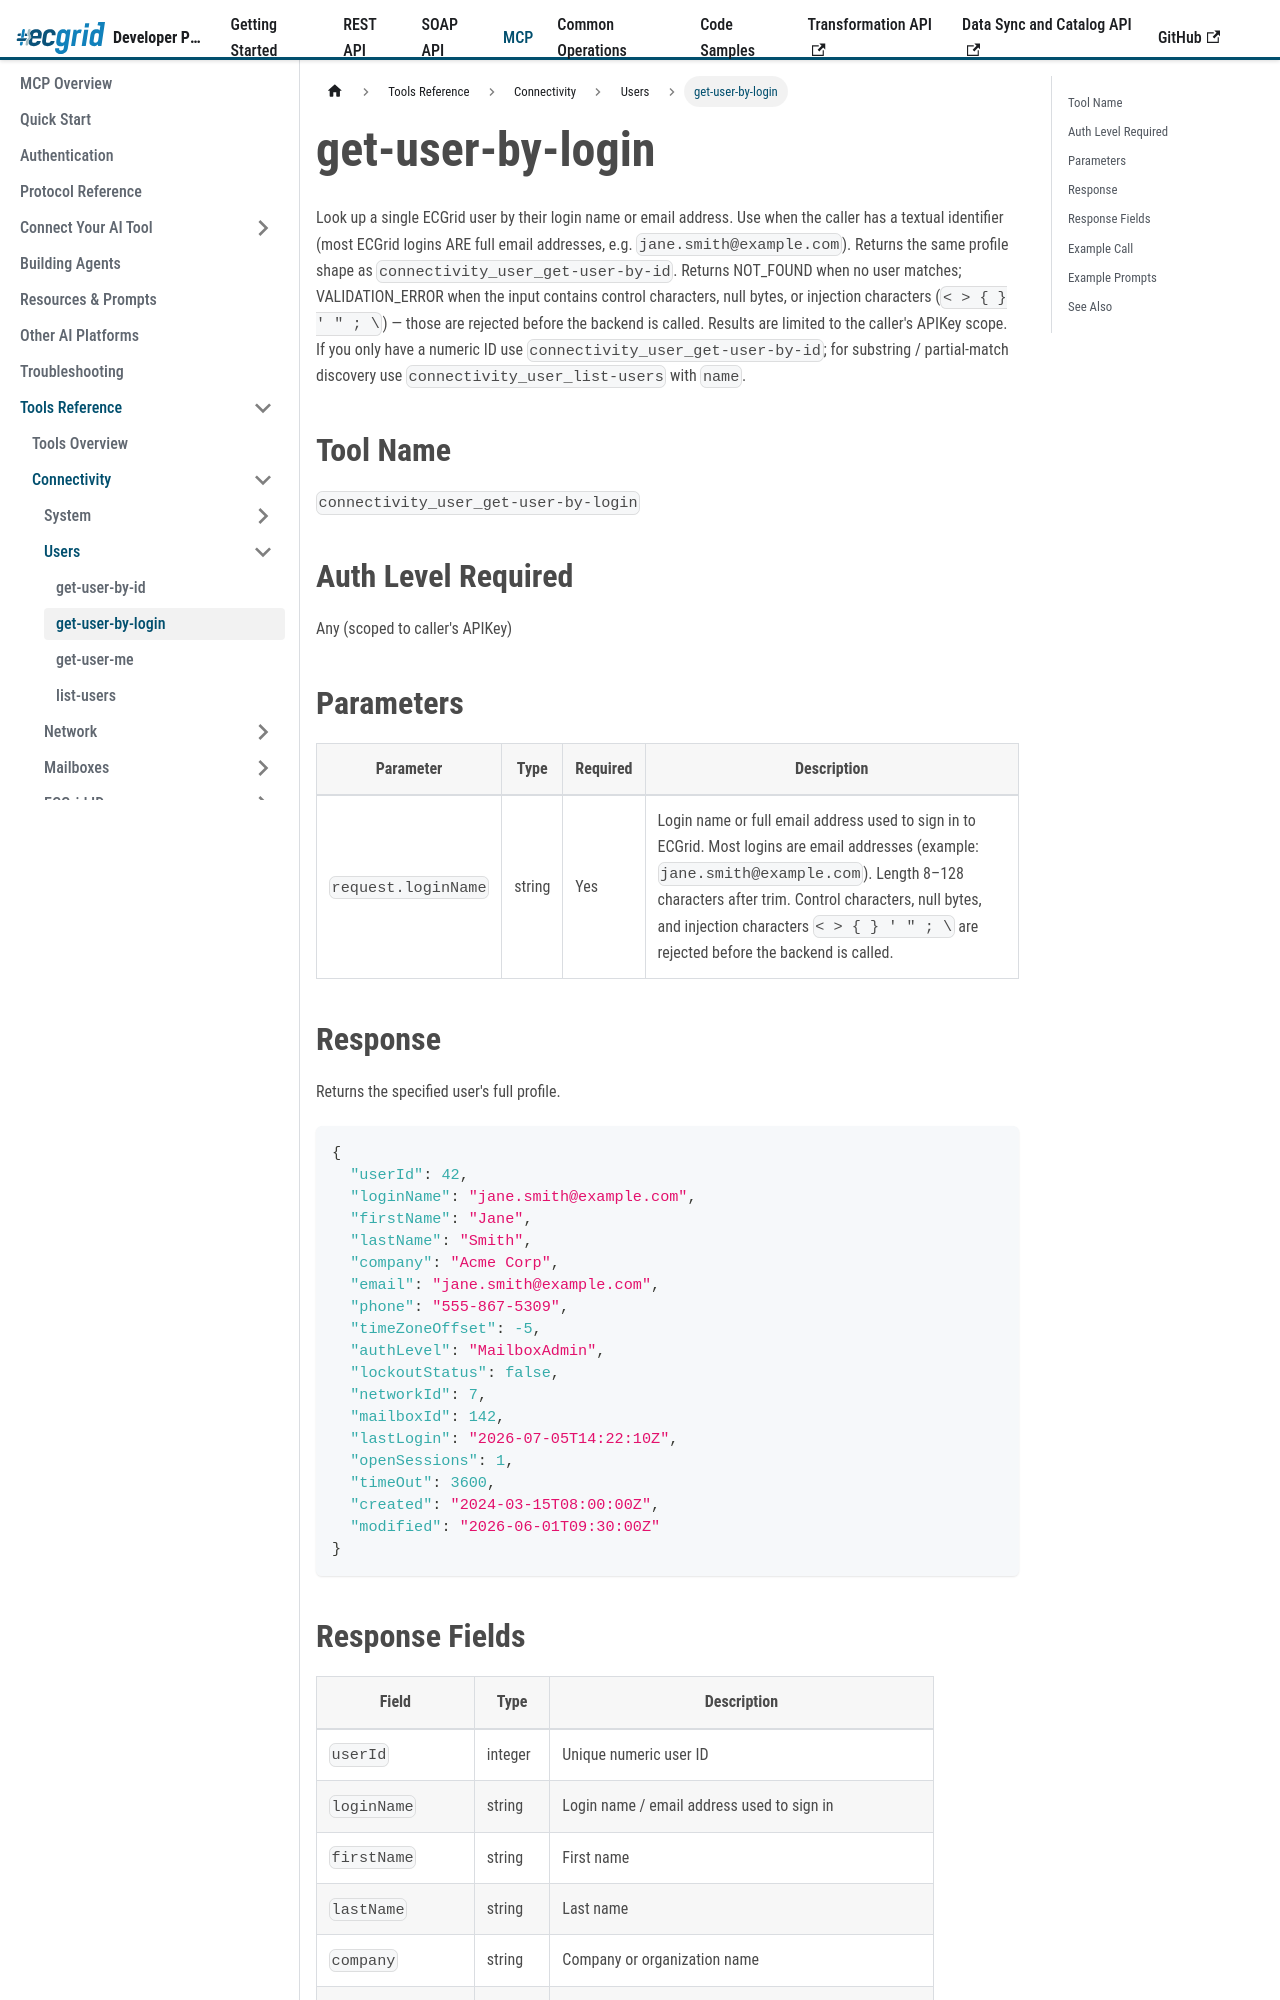

repository: LorenData/ecgrid-developer-documentation · page: docs/mcp/tools/connectivity/users/get-user-by-login.html · generator: docusaurus

---
title: get-user-by-login
---

{/*
AI Attribution — Loren Data AI Use Policy §8.2
Tool: Claude Code (Anthropic)
2026-07-06: get-user-by-login tool reference - Greg Kolinski
*/}

# get-user-by-login

Look up a single ECGrid user by their login name or email address. Use when the caller has a textual identifier (most ECGrid logins ARE full email addresses, e.g. `jane.smith@example.com`). Returns the same profile shape as `connectivity_user_get-user-by-id`. Returns NOT_FOUND when no user matches; VALIDATION_ERROR when the input contains control characters, null bytes, or injection characters (`< > { } ' " ; \`) — those are rejected before the backend is called. Results are limited to the caller's APIKey scope. If you only have a numeric ID use `connectivity_user_get-user-by-id`; for substring / partial-match discovery use `connectivity_user_list-users` with `name`.

## Tool Name

`connectivity_user_get-user-by-login`

## Auth Level Required

Any (scoped to caller's APIKey)

## Parameters

| Parameter | Type | Required | Description |
|---|---|---|---|
| `request.loginName` | string | Yes | Login name or full email address used to sign in to ECGrid. Most logins are email addresses (example: `jane.smith@example.com`). Length 8–128 characters after trim. Control characters, null bytes, and injection characters `< > { } ' " ; \` are rejected before the backend is called. |
